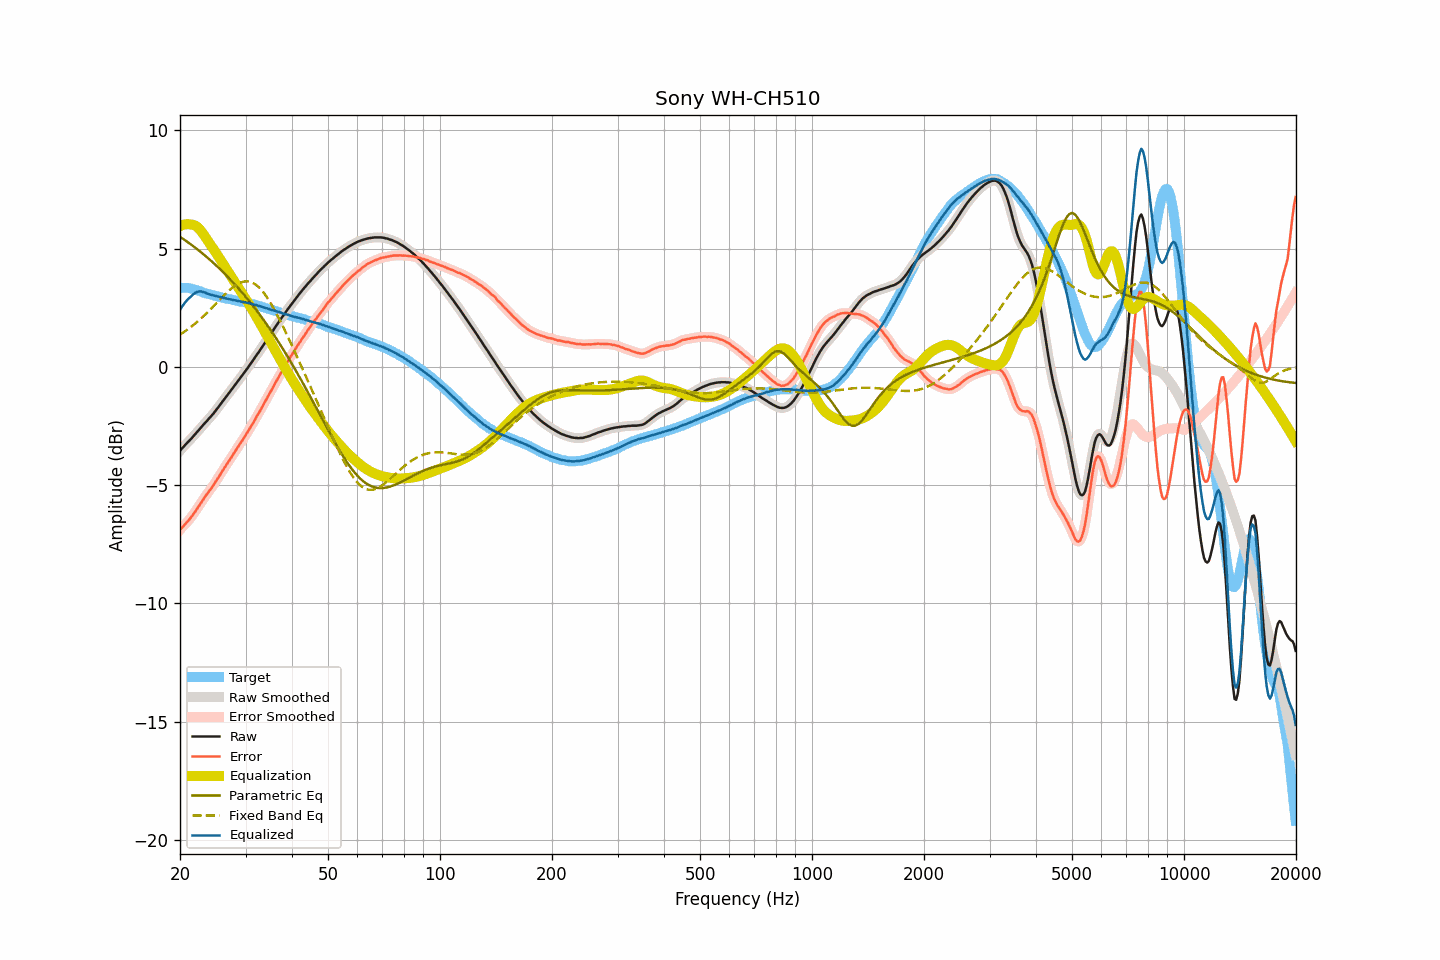

Source data for this figure (header and first rows):
frequency, raw, smoothed, error, error_smoothed, equalization, parametric_eq, fixed_band_eq, equalized_raw, equalized_smoothed, target
20.00, -3.54, -3.54, -6.89, -6.89, 5.95, 5.50, 1.37, 2.41, 2.41, 3.35
20.20, -3.46, -3.46, -6.81, -6.81, 5.99, 5.46, 1.41, 2.52, 2.52, 3.35
20.40, -3.39, -3.39, -6.74, -6.74, 6.01, 5.41, 1.46, 2.62, 2.62, 3.35
20.61, -3.31, -3.31, -6.66, -6.66, 6.03, 5.37, 1.50, 2.71, 2.71, 3.35
20.81, -3.24, -3.24, -6.59, -6.59, 6.04, 5.32, 1.55, 2.80, 2.79, 3.35
21.02, -3.17, -3.17, -6.52, -6.51, 6.04, 5.27, 1.60, 2.87, 2.87, 3.35
21.23, -3.10, -3.10, -6.43, -6.43, 6.03, 5.22, 1.65, 2.93, 2.93, 3.33
21.44, -3.03, -3.03, -6.35, -6.34, 6.02, 5.17, 1.70, 2.99, 2.99, 3.32
21.66, -2.95, -2.96, -6.25, -6.25, 6.01, 5.12, 1.76, 3.06, 3.06, 3.30
21.87, -2.88, -2.88, -6.15, -6.16, 5.99, 5.07, 1.81, 3.11, 3.11, 3.27
22.09, -2.80, -2.80, -6.06, -6.06, 5.95, 5.02, 1.87, 3.15, 3.15, 3.26
22.31, -2.72, -2.72, -5.95, -5.96, 5.90, 4.96, 1.93, 3.18, 3.18, 3.23
22.54, -2.64, -2.64, -5.86, -5.86, 5.84, 4.91, 1.99, 3.20, 3.20, 3.21
22.76, -2.56, -2.57, -5.75, -5.75, 5.76, 4.85, 2.05, 3.20, 3.19, 3.19
22.99, -2.49, -2.49, -5.65, -5.65, 5.67, 4.80, 2.11, 3.18, 3.18, 3.16
23.22, -2.41, -2.41, -5.54, -5.55, 5.57, 4.74, 2.17, 3.16, 3.16, 3.13
23.45, -2.33, -2.34, -5.44, -5.45, 5.47, 4.69, 2.24, 3.14, 3.13, 3.11
23.69, -2.26, -2.26, -5.36, -5.35, 5.36, 4.63, 2.31, 3.10, 3.11, 3.10
23.92, -2.18, -2.18, -5.26, -5.27, 5.26, 4.57, 2.37, 3.08, 3.08, 3.08
24.16, -2.11, -2.11, -5.18, -5.18, 5.17, 4.51, 2.44, 3.06, 3.06, 3.07
24.40, -2.03, -2.03, -5.08, -5.08, 5.07, 4.45, 2.51, 3.04, 3.04, 3.05
24.65, -1.95, -1.95, -4.98, -4.98, 4.97, 4.39, 2.58, 3.02, 3.02, 3.03
24.89, -1.86, -1.86, -4.86, -4.87, 4.87, 4.33, 2.65, 3.01, 3.01, 3.00
25.14, -1.77, -1.77, -4.76, -4.77, 4.76, 4.26, 2.72, 2.99, 2.99, 2.99
25.39, -1.69, -1.68, -4.66, -4.66, 4.66, 4.20, 2.79, 2.97, 2.97, 2.97
25.65, -1.59, -1.59, -4.55, -4.55, 4.55, 4.13, 2.86, 2.96, 2.96, 2.96
25.91, -1.50, -1.50, -4.43, -4.44, 4.44, 4.07, 2.93, 2.94, 2.94, 2.93
26.16, -1.41, -1.41, -4.33, -4.33, 4.34, 4.00, 3.00, 2.93, 2.93, 2.92
26.43, -1.32, -1.32, -4.23, -4.23, 4.23, 3.93, 3.07, 2.91, 2.91, 2.91
26.69, -1.23, -1.23, -4.12, -4.12, 4.12, 3.86, 3.14, 2.89, 2.89, 2.89
26.96, -1.14, -1.14, -4.02, -4.02, 4.02, 3.79, 3.20, 2.88, 2.88, 2.88
27.23, -1.05, -1.05, -3.92, -3.92, 3.91, 3.72, 3.26, 2.86, 2.86, 2.87
27.50, -0.96, -0.96, -3.82, -3.81, 3.81, 3.65, 3.32, 2.85, 2.85, 2.85
27.77, -0.87, -0.87, -3.70, -3.71, 3.70, 3.58, 3.38, 2.83, 2.83, 2.83
28.05, -0.78, -0.78, -3.60, -3.60, 3.60, 3.50, 3.43, 2.82, 2.82, 2.82
28.33, -0.69, -0.69, -3.49, -3.49, 3.50, 3.43, 3.47, 2.81, 2.80, 2.80
28.62, -0.60, -0.60, -3.39, -3.39, 3.39, 3.35, 3.51, 2.79, 2.79, 2.79
28.90, -0.51, -0.51, -3.29, -3.28, 3.29, 3.28, 3.55, 2.78, 2.78, 2.78
29.19, -0.42, -0.42, -3.18, -3.18, 3.18, 3.20, 3.58, 2.76, 2.76, 2.75
29.48, -0.33, -0.33, -3.08, -3.08, 3.08, 3.12, 3.60, 2.75, 2.75, 2.75
29.78, -0.23, -0.24, -2.97, -2.98, 2.97, 3.04, 3.61, 2.74, 2.74, 2.74
30.08, -0.14, -0.14, -2.87, -2.87, 2.87, 2.96, 3.62, 2.72, 2.72, 2.73
30.38, -0.05, -0.05, -2.76, -2.76, 2.76, 2.87, 3.62, 2.70, 2.71, 2.71
30.68, 0.05, 0.05, -2.65, -2.65, 2.65, 2.79, 3.61, 2.70, 2.69, 2.70
30.99, 0.15, 0.14, -2.53, -2.53, 2.53, 2.71, 3.59, 2.68, 2.68, 2.67
31.30, 0.24, 0.24, -2.42, -2.42, 2.42, 2.62, 3.56, 2.66, 2.66, 2.66
31.61, 0.34, 0.34, -2.31, -2.30, 2.30, 2.53, 3.53, 2.64, 2.64, 2.65
31.93, 0.44, 0.44, -2.19, -2.19, 2.19, 2.45, 3.49, 2.62, 2.62, 2.63
32.24, 0.54, 0.54, -2.05, -2.07, 2.07, 2.36, 3.44, 2.61, 2.60, 2.59
32.57, 0.63, 0.64, -1.95, -1.95, 1.95, 2.27, 3.37, 2.57, 2.58, 2.58
32.89, 0.74, 0.74, -1.83, -1.82, 1.83, 2.17, 3.31, 2.57, 2.56, 2.57
33.22, 0.84, 0.84, -1.70, -1.71, 1.70, 2.08, 3.23, 2.54, 2.54, 2.54
33.55, 0.94, 0.94, -1.58, -1.58, 1.58, 1.99, 3.15, 2.52, 2.52, 2.52
33.89, 1.04, 1.04, -1.46, -1.46, 1.46, 1.89, 3.05, 2.50, 2.50, 2.50
34.23, 1.15, 1.14, -1.33, -1.33, 1.33, 1.80, 2.96, 2.48, 2.48, 2.48
34.57, 1.25, 1.25, -1.21, -1.21, 1.21, 1.70, 2.85, 2.46, 2.46, 2.45
34.92, 1.35, 1.35, -1.08, -1.09, 1.09, 1.60, 2.74, 2.43, 2.43, 2.43
35.27, 1.45, 1.45, -0.97, -0.96, 0.96, 1.50, 2.63, 2.41, 2.41, 2.42
35.62, 1.56, 1.55, -0.84, -0.84, 0.84, 1.40, 2.51, 2.40, 2.39, 2.39
35.97, 1.66, 1.66, -0.71, -0.72, 0.72, 1.30, 2.38, 2.38, 2.37, 2.37
... 635 more rows
